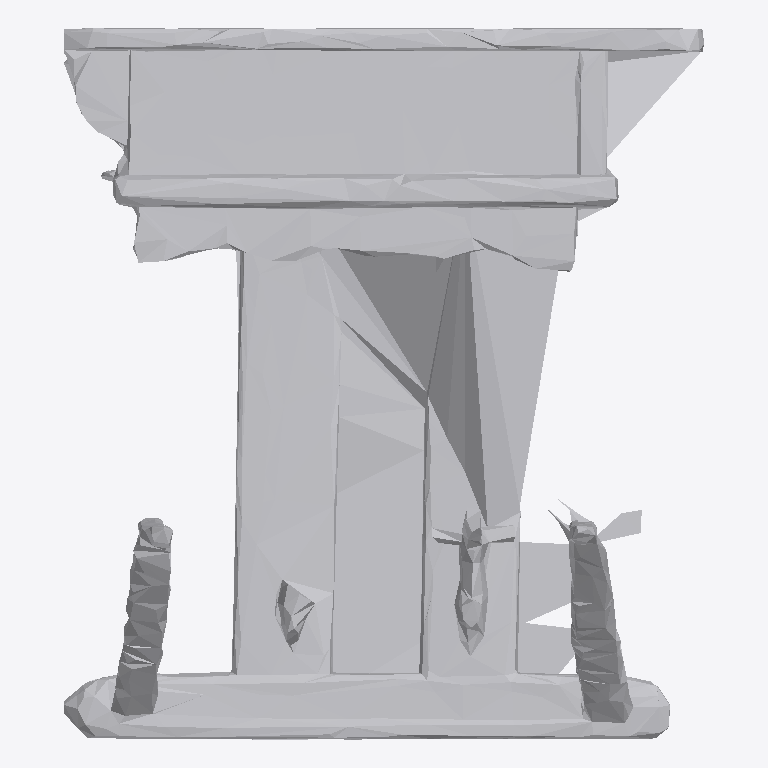
Plan cut of the same IFC building model at storey 'Ground Floor' (level 0.00 m, cut at 1.40 m), seen from above with north up, elements coloured by IFC class: 1 other element (light grey). No cut surface shows.
Extent 1.5 m × 1.6 m × 1.9 m (x, y, z). Storeys (1): Ground Floor at 0.00 m. Elements (1): 1 IfcFurniture.

HEADER;
FILE_DESCRIPTION(('ViewDefinition [CoordinationView]'),'2;1');
FILE_NAME('','2026-07-12T14:38:58',(''),(''),'IfcOpenShell 0.8.0','IfcOpenShell 0.8.0','');
FILE_SCHEMA(('IFC4'));
ENDSEC;
DATA;
#17=IFCPROJECT('35$HYENcH3igKGI8vaKQKU',#5,'Office Project',$,$,$,$,(#15),#10);
#20=IFCSITE('0ICV3SWCL5w8BDkBYoBzc1',#5,'Site',$,$,#19,$,$,.ELEMENT.,$,$,$,$,$);
#22=IFCBUILDING('17dapmBXz5K9dCBi9vOTrl',#5,'Building',$,$,#21,$,$,.ELEMENT.,$,$,$);
#24=IFCBUILDINGSTOREY('2e7oWggpbBHQhbY8PDtZ7n',#5,'Ground Floor',$,$,#23,$,$,.ELEMENT.,0.0);
#35=IFCFURNITURE('1Pw3DLriPEqvKSx4onrJcG',#5,'list09_table',$,$,#34,#31,$,$);
ENDSEC;
